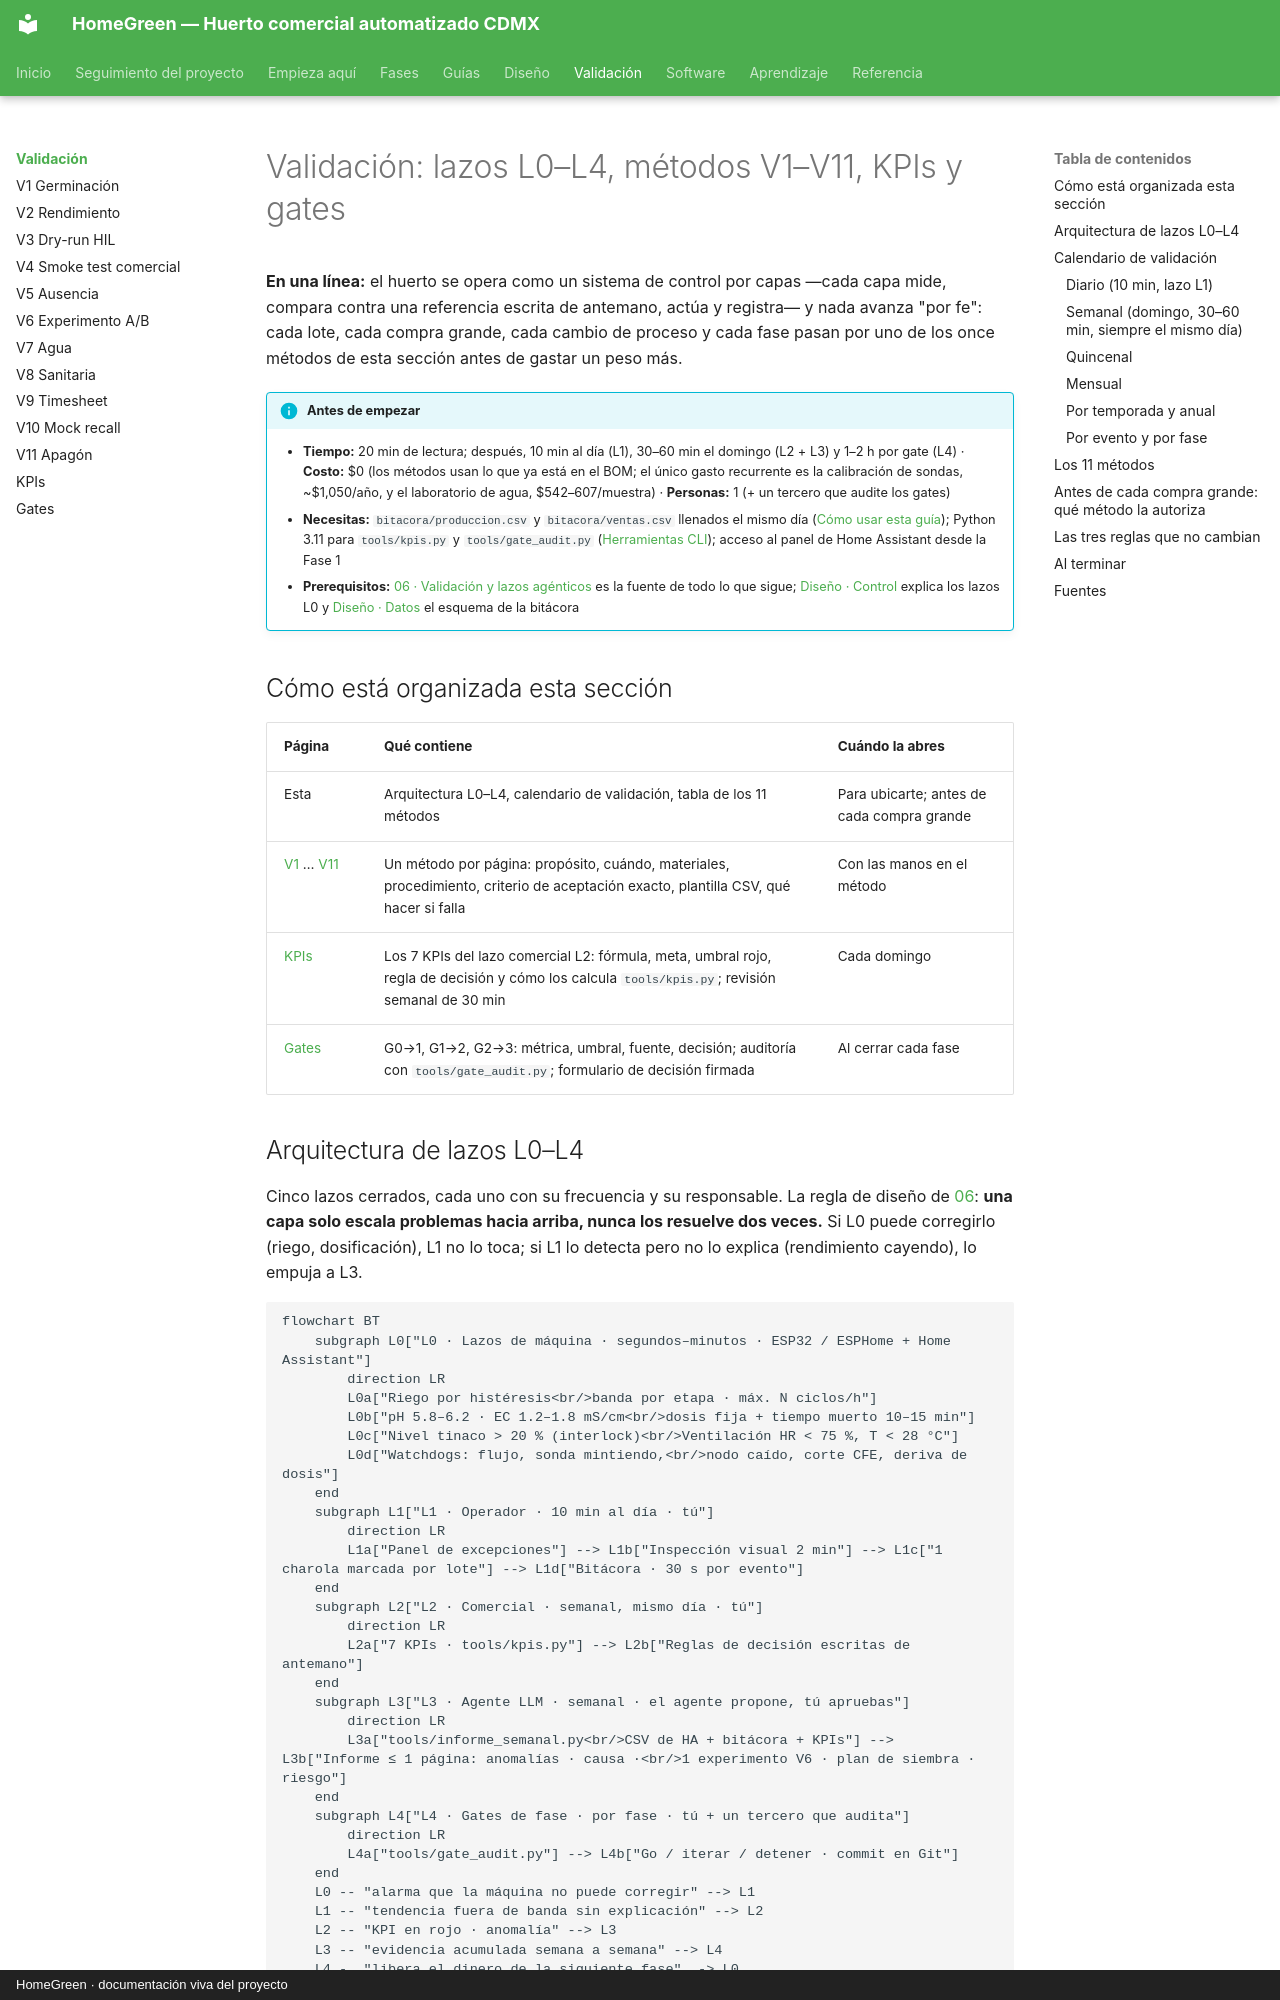

repository: AndresIslas99/HomeGreen · page: validacion/index.html · generator: mkdocs · copyright: HomeGreen · documentación viva del proyecto

# Validación: lazos L0–L4, métodos V1–V11, KPIs y gates

**En una línea:** el huerto se opera como un sistema de control por capas —cada capa mide, compara contra una referencia escrita de antemano, actúa y registra— y nada avanza "por fe": cada lote, cada compra grande, cada cambio de proceso y cada fase pasan por uno de los once métodos de esta sección antes de gastar un peso más.

!!! info "Antes de empezar"
    - **Tiempo:** 20 min de lectura; después, 10 min al día (L1), 30–60 min el domingo (L2 + L3) y 1–2 h por gate (L4) · **Costo:** $0 (los métodos usan lo que ya está en el BOM; el único gasto recurrente es la calibración de sondas, ~$1,050/año, y el laboratorio de agua, $542–607/muestra) · **Personas:** 1 (+ un tercero que audite los gates)
    - **Necesitas:** `bitacora/produccion.csv` y `bitacora/ventas.csv` llenados el mismo día ([Cómo usar esta guía](../empieza-aqui/como-usar-esta-guia.md)); Python 3.11 para `tools/kpis.py` y `tools/gate_audit.py` ([Herramientas CLI](../software/herramientas-cli.md)); acceso al panel de Home Assistant desde la Fase 1
    - **Prerequisitos:** [06 · Validación y lazos agénticos](../referencia/06-validacion-y-lazos-agenticos.md) es la fuente de todo lo que sigue; [Diseño · Control](../diseno/control.md) explica los lazos L0 y [Diseño · Datos](../diseno/datos.md) el esquema de la bitácora

## Cómo está organizada esta sección

| Página | Qué contiene | Cuándo la abres |
|---|---|---|
| Esta | Arquitectura L0–L4, calendario de validación, tabla de los 11 métodos | Para ubicarte; antes de cada compra grande |
| [V1](v01-germinacion.md) … [V11](v11-apagon.md) | Un método por página: propósito, cuándo, materiales, procedimiento, criterio de aceptación exacto, plantilla CSV, qué hacer si falla | Con las manos en el método |
| [KPIs](kpis.md) | Los 7 KPIs del lazo comercial L2: fórmula, meta, umbral rojo, regla de decisión y cómo los calcula `tools/kpis.py`; revisión semanal de 30 min | Cada domingo |
| [Gates](gates.md) | G0→1, G1→2, G2→3: métrica, umbral, fuente, decisión; auditoría con `tools/gate_audit.py`; formulario de decisión firmada | Al cerrar cada fase |
